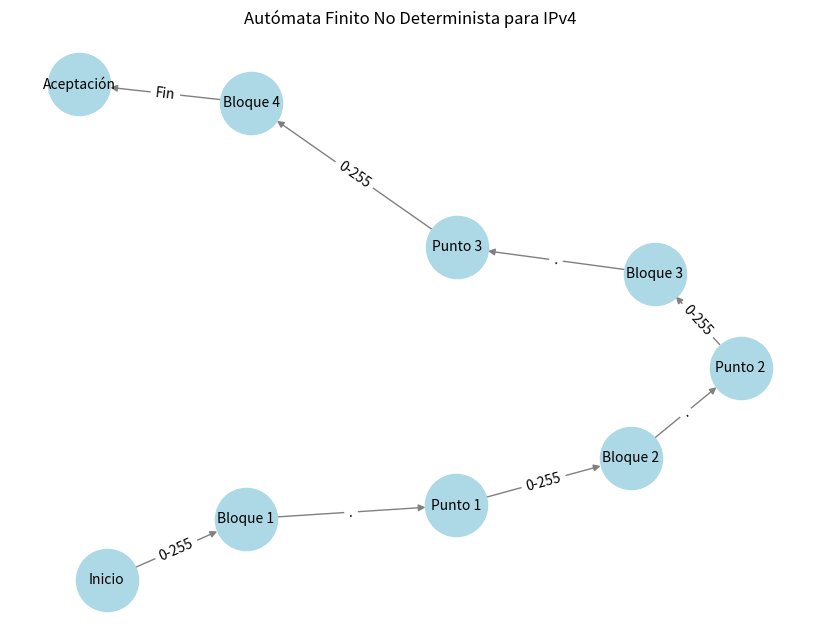
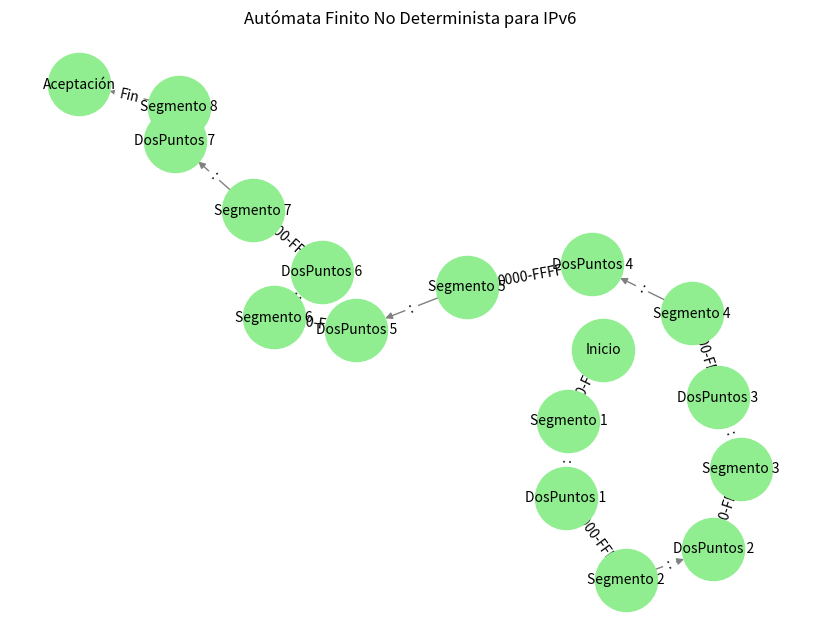

Here is the Python script that generated these plots, in order:
import re
import networkx as nx
import matplotlib.pyplot as plt

def es_ipv4(direccion):
    patron_ipv4 = re.compile(r'^(25[0-5]|2[0-4][0-9]|1[0-9]{2}|[1-9]?[0-9])\.'
                              r'(25[0-5]|2[0-4][0-9]|1[0-9]{2}|[1-9]?[0-9])\.'
                              r'(25[0-5]|2[0-4][0-9]|1[0-9]{2}|[1-9]?[0-9])\.'
                              r'(25[0-5]|2[0-4][0-9]|1[0-9]{2}|[1-9]?[0-9])$')
    return bool(patron_ipv4.match(direccion))

def es_ipv6(direccion):
    patron_ipv6 = re.compile(r'^(([0-9a-fA-F]{1,4}):){7}([0-9a-fA-F]{1,4})$')
    return bool(patron_ipv6.match(direccion))

def reconocer_direccion(direccion):
    if es_ipv4(direccion):
        return "La dirección es IPv4"
    elif es_ipv6(direccion):
        return "La dirección es IPv6"
    else:
        return "La dirección no es válida"

def dibujar_afn_ipv4():
    G = nx.DiGraph()
    estados = ["Inicio", "Bloque 1", "Punto 1", "Bloque 2", "Punto 2", "Bloque 3", "Punto 3", "Bloque 4", "Aceptación"]
    transiciones = [("Inicio", "Bloque 1", "0-255"),
                    ("Bloque 1", "Punto 1", "."),
                    ("Punto 1", "Bloque 2", "0-255"),
                    ("Bloque 2", "Punto 2", "."),
                    ("Punto 2", "Bloque 3", "0-255"),
                    ("Bloque 3", "Punto 3", "."),
                    ("Punto 3", "Bloque 4", "0-255"),
                    ("Bloque 4", "Aceptación", "Fin")]
    
    for estado in estados:
        G.add_node(estado)
    
    for origen, destino, etiqueta in transiciones:
        G.add_edge(origen, destino, label=etiqueta)
    
    pos = nx.spring_layout(G)
    labels = nx.get_edge_attributes(G, 'label')
    
    plt.figure(figsize=(8, 6))
    nx.draw(G, pos, with_labels=True, node_color='lightblue', edge_color='gray', node_size=2000, font_size=10)
    nx.draw_networkx_edge_labels(G, pos, edge_labels=labels)
    plt.title("Autómata Finito No Determinista para IPv4")
    plt.show()

def dibujar_afn_ipv6():
    G = nx.DiGraph()
    estados = ["Inicio", "Segmento 1", "DosPuntos 1", "Segmento 2", "DosPuntos 2", "Segmento 3", "DosPuntos 3", 
               "Segmento 4", "DosPuntos 4", "Segmento 5", "DosPuntos 5", "Segmento 6", "DosPuntos 6", 
               "Segmento 7", "DosPuntos 7", "Segmento 8", "Aceptación"]
    transiciones = [("Inicio", "Segmento 1", "0000-FFFF"),
                    ("Segmento 1", "DosPuntos 1", ":"),
                    ("DosPuntos 1", "Segmento 2", "0000-FFFF"),
                    ("Segmento 2", "DosPuntos 2", ":"),
                    ("DosPuntos 2", "Segmento 3", "0000-FFFF"),
                    ("Segmento 3", "DosPuntos 3", ":"),
                    ("DosPuntos 3", "Segmento 4", "0000-FFFF"),
                    ("Segmento 4", "DosPuntos 4", ":"),
                    ("DosPuntos 4", "Segmento 5", "0000-FFFF"),
                    ("Segmento 5", "DosPuntos 5", ":"),
                    ("DosPuntos 5", "Segmento 6", "0000-FFFF"),
                    ("Segmento 6", "DosPuntos 6", ":"),
                    ("DosPuntos 6", "Segmento 7", "0000-FFFF"),
                    ("Segmento 7", "DosPuntos 7", ":"),
                    ("DosPuntos 7", "Segmento 8", "0000-FFFF"),
                    ("Segmento 8", "Aceptación", "Fin")]
    
    for estado in estados:
        G.add_node(estado)
    
    for origen, destino, etiqueta in transiciones:
        G.add_edge(origen, destino, label=etiqueta)
    
    pos = nx.spring_layout(G)
    labels = nx.get_edge_attributes(G, 'label')
    
    plt.figure(figsize=(8, 6))
    nx.draw(G, pos, with_labels=True, node_color='lightgreen', edge_color='gray', node_size=2000, font_size=10)
    nx.draw_networkx_edge_labels(G, pos, edge_labels=labels)
    plt.title("Autómata Finito No Determinista para IPv6")
    plt.show()

# Ejemplos
print(reconocer_direccion("192.168.1.1"))  # IPv4 válida
print(reconocer_direccion("2001:0db8:85a3:0000:0000:8a2e:0370:7334"))  # IPv6 válida
print(reconocer_direccion("999.999.999.999"))  # No válida

# Dibujar AFN para IPv4 e IPv6
dibujar_afn_ipv4()
dibujar_afn_ipv6()
